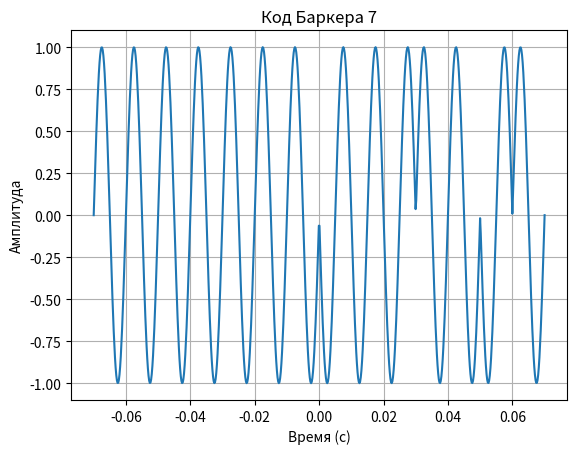

Write the Python code that produced this figure.
import numpy as np
    

def gaussian_pulse(μ=0, σ=1, A=1, t_start=None, t_end=None, fs=1000):
    """
    Параметры:
        μ (float): Среднее (центр импульса).
        σ (float): Стандартное отклонение (ширина импульса).
        A (float): Амплитуда импульса.
        t_start (float): Начало временного интервала (по умолчанию μ - 5σ).
        t_end (float): Конец временного интервала (по умолчанию μ + 5σ).
        fs (int): Количество точек для построения.
    """
    if σ <= 0:
        raise ValueError("σ должно быть положительным.")
    
    # Определение диапазона времени, если не задано
    if t_start is None:
        t_start = μ - 5 * σ
    if t_end is None:
        t_end = μ + 5 * σ
    
    # Создание временной оси
    t = np.linspace(t_start, t_end, fs)
    
    # Формула гауссовского импульса
    gaussian = A * np.exp(-(t - μ)**2 / (2 * σ**2))
    
    return t,gaussian

def rectangular_pulse(start=0, duration=1, amplitude=1, 
                     t_start=None, t_end=None, fs=1000):
    """
    Генерирует прямоугольный импульс
    
    Параметры:
        start (float): Начало импульса (секунды)
        duration (float): Длительность импульса (секунды)
        amplitude (float): Амплитуда импульса
        t_start (float): Начало временного интервала (по умолчанию start - 2*duration)
        t_end (float): Конец временного интервала (по умолчанию start + 3*duration)
        fs (int): Количество точек для построения
    """
    # Определение временного диапазона
    if t_start is None:
        t_start = start - 3*duration
    if t_end is None:
        t_end = start + 3*duration
        
    # Создание временной оси
    t = np.linspace(t_start, t_end, int((duration-start)*fs) )
    
    # Создание прямоугольного импульса
    pulse = np.where((t >= start) & (t <= (start + duration)), A, 0)

    return t, pulse


def triangular_pulse(peak_time=0, rise_angle=None, fall_angle=None, A=1, 
                    t_start=None, t_end=None, fs=1000):
    """
    Генерирует треугольный импульс с заданными углами наклона сторон в радианах.

    Параметры:
        peak_time (float): Время достижения максимума импульса.
        rise_angle (float): Угол наклона левого склона в радианах (0 < angle < π/2).
        fall_angle (float): Угол наклона правого склона в радианах (0 < angle < π/2).
        A (float): Амплитуда импульса.
        t_start (float): Явное задание начала сигнала (имеет приоритет над rise_angle).
        t_end (float): Явное задание конца сигнала (имеет приоритет над fall_angle).
        fs (int): Количество точек для построения.

    Возвращает:
        t (ndarray): Временная ось.
        triangular (ndarray): Значения треугольного сигнала.

    Вызывает:
        ValueError: При некорректных параметрах.
    """
    # Проверка и вычисление временных границ
    if t_start is None:
        if rise_angle is None:
            raise ValueError("Необходимо задать rise_angle или t_start")
        if not (0 < rise_angle < np.pi/2):
            raise ValueError("rise_angle должен быть в интервале (0, π/2)")
        t_start = peak_time - (A / np.tan(rise_angle))

    if t_end is None:
        if fall_angle is None:
            raise ValueError("Необходимо задать fall_angle или t_end")
        if not (0 < fall_angle < np.pi/2):
            raise ValueError("fall_angle должен быть в интервале (0, π/2)")
        t_end = peak_time + (A / np.tan(fall_angle))

    # Проверка корректности временного интервала
    if t_start >= t_end:
        raise ValueError("t_start должно быть меньше t_end")
    if not (t_start < peak_time < t_end):
        raise ValueError("peak_time должно быть между t_start и t_end")

    # Генерация временной оси
    t = np.linspace(t_start, t_end, fs)
    triangular = np.zeros_like(t)

    # Расчет левого склона (наклон через тангенс угла)
    left_slope = A / (peak_time - t_start)
    left_mask = (t >= t_start) & (t <= peak_time)
    triangular[left_mask] = left_slope * (t[left_mask] - t_start)

    # Расчет правого склона (наклон через тангенс угла)
    right_slope = A / (t_end - peak_time)
    right_mask = (t > peak_time) & (t <= t_end)
    triangular[right_mask] = A - right_slope * (t[right_mask] - peak_time)

    return t, triangular

def generate_barker_code(length,start=0,amplitude = 1,frequency = 100,phase = 0,sample_rate = 10000,t_start=None, t_end=None):
    """
    Генерирует последовательность кода Баркера для заданной длины.

    Поддерживаемые длины: 2, 3, 4, 5, 7, 11, 13.

    Аргументы:
        length (int): Длина требуемого кода Баркера

    Вызывает:
        ValueError: Если запрошена неподдерживаемая длина

    # Параметры сигнала

    amplitude = 1      # Амплитуда (Вольты)
    frequency = 100       # Частота (Герцы)
    phase = 0            # Начальная фаза (радианы)
    sample_rate = 1000  # Частота дискретизации (Гц)   

    """
    barker_sequences = {
        2: [1, -1],
        3: [1, 1, -1],
        4: [1, 1, 1, -1],
        5: [1, 1, 1, -1, 1],
        7: [1, 1, 1, -1, -1, 1, -1],
        11: [1, 1, 1, -1, -1, -1, 1, -1, -1, 1, -1],
        13: [1, 1, 1, 1, 1, -1, -1, 1, 1, -1, 1, -1, 1]
    }

    if length not in barker_sequences:
        raise ValueError(
            f"Неподдерживаемая длина кода Баркера: {length}. "
            f"Допустимые длины: {list(barker_sequences.keys())}"
        )

        # Определение временного диапазона


        
    period = 1/frequency 
    duration = period*length
    
    if t_start is None:
        t_start = start - duration
    if t_end is None:
        t_end = start + duration

    t = np.linspace(t_start, t_end, int(sample_rate * duration))

    harmonic1 = amplitude * np.sin(2 * np.pi * frequency * t + phase)
    harmonic2 = amplitude * np.sin(2 * np.pi * frequency * t + (phase + np.pi))

    signal = harmonic1
    i = 0
    for start_time in np.arange(start, start+duration, period):
            if i == duration-1:
                break
            end_time = start_time + period
            try:
                if barker_sequences[length][i] == 1:
                    signal[(t >= start_time) & (t < end_time)] = harmonic2[(t >= start_time) & (t < end_time)]
            except IndexError:
                pass
            i+=1
    return t,signal


if __name__ == "__main__":
    import matplotlib.pyplot as plt
    c = 7 
    t,signal = generate_barker_code(c)
    plt.plot(t, signal)  
    plt.title(f'Код Баркера {c}')
    plt.xlabel('Время (с)')
    plt.ylabel('Амплитуда')
    plt.grid(True)
    plt.show()
